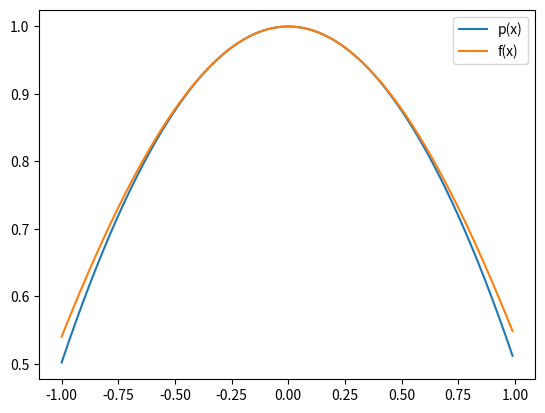

The matplotlib source for this figure:
import numpy as np
import matplotlib.pyplot as plt

#This counts the number of times a particular value appears
#in a 1d list, particularly used for finding number of 0's
#for Gaussian elemination
#list = array to check
#element = value to search for
def countElements(list, element):
    counter = 0
    done = element not in list
    while(not done):
        counter += 1
        index = list.index(element)
        list = list[index + 1:]
        done = element not in list
    return counter

#Finds the solution the this particular form of linear systems
#U = n by n upper matrix
#b = n length solution vector
def solvU(U, b):
    x = np.zeros(b.shape[0])
    for i in range(b.shape[0]).__reversed__():
        val = b[i]
        for ele in range(i + 1, b.shape[0]):
            val -= U[i, ele]*x[ele]
        x[i] = val/U[i, i]

    return x

#Preforms Gaussian Elimination, has been tested for a hand full of
#3 by 3 linear systems and a 4 by 4 linear system
#A = n by n matrix
#b = an n size vector
def GaussElimination(A, b):
    x, y = A.shape
    U = []
    altB = np.array([])
    matrixDictionary = {}
    for i in range(y):
        matrixDictionary[f'{i}'] = np.array([])
    for i in range(y):
        row = A[i,:]
        numberOfZeros = countElements(row.tolist(), 0)
        matrixDictionary[f'{numberOfZeros}'] = np.append(matrixDictionary[f'{numberOfZeros}'],i)
    for key in matrixDictionary.keys():
        for index in matrixDictionary[key]:
            U.append((A[int(index),:]).copy())
            altB = np.append(altB, b[int(index)])
    U = np.array(U)
    
    for head in range(y):
        a = U[head, head]
        for current in range(head + 1, y):
            m = U[current, head]/a
            U[current, :] -= m * U[head, :]
            altB[current] -= m * altB[head]
    return solvU(U, altB)


if __name__ == "__main__":
    A = np.array([[(-.1)**3,(-.1)**2,(-.1)**1,1],[(-.2)**3,(-.2)**2,(-.2)**1,1],[(.2)**3,(.2)**2,(.2)**1,1],[(.1)**3,(.1)**2,(.1)**1,1]])
    b = np.array([np.cos(-.1),np.cos(-.2),np.cos(.2),np.cos(.1)])
    coeffiecents = GaussElimination(A, b)
    t = np.arange(-1, 1, .01)
    func = lambda x : coeffiecents[0]*x**3 + coeffiecents[1]*x**2 + coeffiecents[2]*x + coeffiecents[3]
    plt.clf()
    plt.plot(t, func(t), label = 'p(x)')
    plt.plot(t, np.cos(t), label = 'f(x)')
    plt.legend()
    plt.savefig('Output_From_matplotlib.png')
    plt.show()